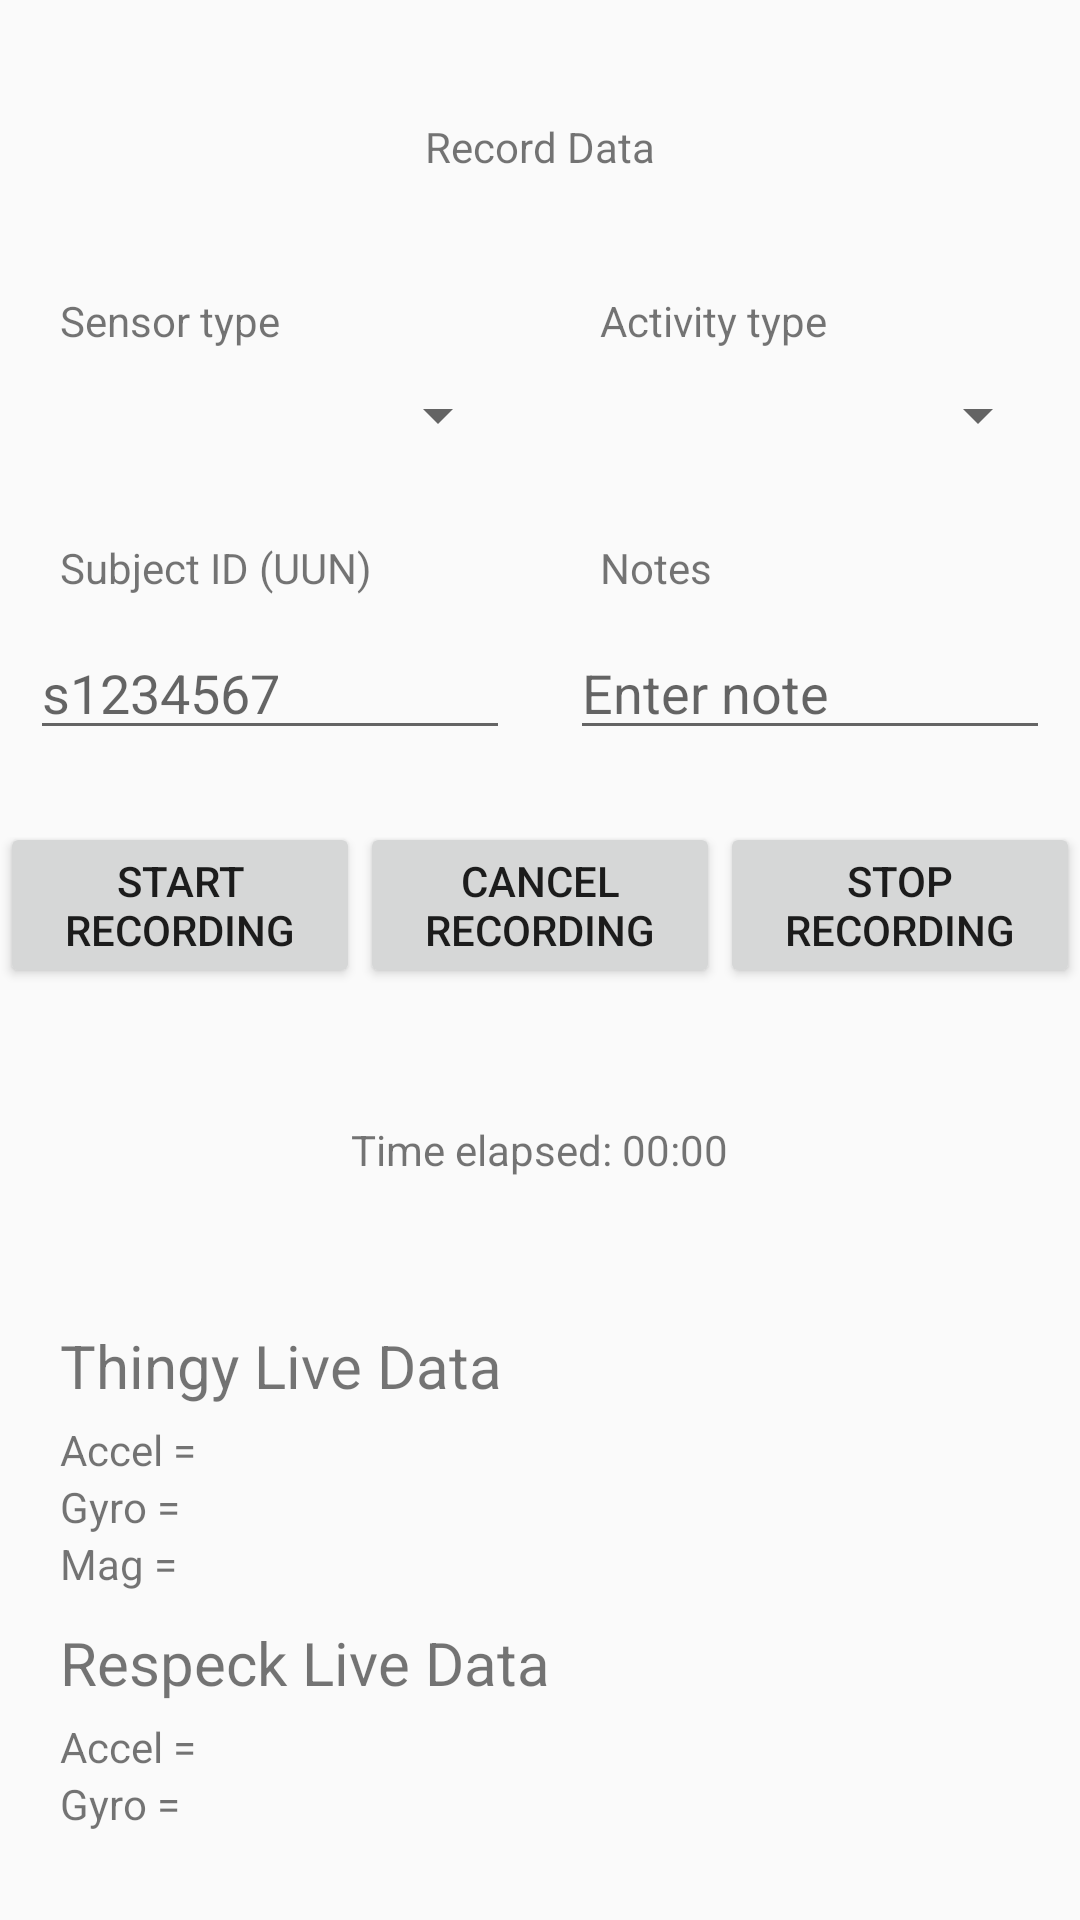

Layout XML and referenced resources for this Android screen:
<!-- AndroidManifest.xml: application theme AppTheme -->
<!-- res/layout/activity_recording.xml -->
<?xml version="1.0" encoding="utf-8"?>
<androidx.constraintlayout.widget.ConstraintLayout xmlns:android="http://schemas.android.com/apk/res/android"
    xmlns:app="http://schemas.android.com/apk/res-auto"
    xmlns:tools="http://schemas.android.com/tools"
    android:layout_width="match_parent"
    android:layout_height="match_parent"
    android:background="@drawable/bg3"
    tools:context=".RecordingActivity">

    <TextView
        android:id="@+id/title_record_respeck"
        android:layout_width="wrap_content"
        android:layout_height="wrap_content"
        android:text="Record Data"
        app:layout_constraintTop_toTopOf="parent"
        app:layout_constraintStart_toStartOf="parent"
        app:layout_constraintEnd_toEndOf="parent"
        app:layout_constraintBottom_toTopOf="@id/sensor_position_side_container"
        android:layout_marginTop="10dp"
        android:layout_marginBottom="10dp"
        />

    
    <LinearLayout
        android:layout_width="0dp"
        android:layout_height="wrap_content"
        android:orientation="horizontal"
        android:id="@+id/sensor_position_side_container"
        app:layout_constraintTop_toBottomOf="@id/title_record_respeck"
        app:layout_constraintStart_toStartOf="parent"
        app:layout_constraintEnd_toEndOf="parent"
        app:layout_constraintBottom_toTopOf="@id/activity_ss_type_container"
        android:gravity="center">

        <LinearLayout
            android:layout_width="0dp"
            android:layout_height="wrap_content"
            android:orientation="vertical"
            android:id="@+id/sensor_position_container"
            android:layout_weight="1"
            android:gravity="center"
            android:paddingStart="10dp"
            android:paddingEnd="10dp">

            <TextView
                android:id="@+id/sensor_type_label"
                android:layout_width="match_parent"
                android:layout_height="wrap_content"
                android:text="Sensor type"
                android:layout_marginBottom="10dp"
                android:paddingStart="10dp"/>

            <Spinner
                android:id="@+id/sensor_type_spinner"
                android:layout_width="match_parent"
                android:layout_height="wrap_content"
                />

        </LinearLayout>


        <LinearLayout
            android:layout_width="0dp"
            android:layout_height="match_parent"
            android:gravity="top"
            android:orientation="vertical"
            android:id="@+id/activity_type_container"
            android:layout_weight="1"
            android:paddingStart="10dp"
            android:paddingEnd="10dp">

            
            <TextView
                android:id="@+id/activity_type_label"
                android:layout_width="match_parent"
                android:layout_height="wrap_content"
                android:text="Activity type"
                android:layout_marginBottom="10dp"
                android:paddingStart="10dp"
                />
            <Spinner
                android:id="@+id/activity_type_spinner"
                android:layout_width="match_parent"
                android:layout_height="wrap_content"
                />
        </LinearLayout>

    </LinearLayout>


    
    <LinearLayout
        android:layout_width="0dp"
        android:layout_height="wrap_content"
        android:orientation="horizontal"
        android:id="@+id/activity_ss_type_container"
        android:gravity="center"
        app:layout_constraintTop_toBottomOf="@+id/sensor_position_side_container"
        app:layout_constraintStart_toStartOf="parent"
        app:layout_constraintEnd_toEndOf="parent"
        app:layout_constraintBottom_toTopOf="@+id/buttons_container">

        <LinearLayout
            android:layout_width="0dp"
            android:layout_height="wrap_content"
            android:gravity="center"
            android:layout_weight="1"
            android:orientation="vertical"
            android:paddingStart="10dp"
            android:paddingEnd="10dp">

            <TextView
                android:id="@+id/universal_subject_id_label"
                android:layout_width="match_parent"
                android:layout_height="wrap_content"
                android:text="Subject ID (UUN)"
                android:layout_marginBottom="10dp"
                android:paddingStart="10dp"/>

            <EditText
                android:layout_width="match_parent"
                android:layout_height="wrap_content"
                android:hint="s1234567"
                android:singleLine="true"
                android:id="@+id/universal_subject_id_input"
                />
        </LinearLayout>

        <LinearLayout
            android:layout_width="0dp"
            android:layout_height="wrap_content"
            android:gravity="center"
            android:layout_weight="1"
            android:orientation="vertical"
            android:paddingStart="10dp"
            android:paddingEnd="10dp">

            <TextView
                android:id="@+id/notes_label"
                android:layout_width="match_parent"
                android:layout_height="wrap_content"
                android:text="Notes"
                android:layout_marginBottom="10dp"
                android:paddingStart="10dp"/>

            <EditText
                android:layout_width="match_parent"
                android:layout_height="wrap_content"
                android:hint="Enter note"
                android:singleLine="true"
                android:id="@+id/notes_input"
                />
        </LinearLayout>

    </LinearLayout>

    <LinearLayout
        android:layout_width="0dp"
        android:layout_height="wrap_content"
        android:orientation="horizontal"
        android:gravity="center"
        android:id="@+id/buttons_container"
        app:layout_constraintTop_toBottomOf="@id/activity_ss_type_container"
        app:layout_constraintStart_toStartOf="parent"
        app:layout_constraintEnd_toEndOf="parent"
        app:layout_constraintBottom_toTopOf="@id/countup_container">

        <Button
            android:layout_width="0dp"
            android:layout_weight="1"
            android:layout_height="wrap_content"
            android:text="Start recording"
            android:id="@+id/start_recording_button"
            android:layout_marginBottom="10dp"/>

        <Button
            android:layout_width="0dp"
            android:layout_weight="1"
            android:layout_height="wrap_content"
            android:text="Cancel recording"
            android:id="@+id/cancel_recording_button"
            android:layout_marginBottom="10dp"/>

        <Button
            android:layout_width="0dp"
            android:layout_weight="1"
            android:layout_height="wrap_content"
            android:text="Stop recording"
            android:id="@+id/stop_recording_button"
            android:layout_marginBottom="10dp"/>

    </LinearLayout>

    <LinearLayout
        android:layout_width="0dp"
        android:layout_height="wrap_content"
        android:orientation="horizontal"
        android:id="@+id/countup_container"
        android:gravity="center"
        app:layout_constraintTop_toBottomOf="@id/buttons_container"
        app:layout_constraintBottom_toTopOf="@id/sensor_data"
        app:layout_constraintStart_toStartOf="parent"
        app:layout_constraintEnd_toEndOf="parent">

        <TextView
            android:layout_width="wrap_content"
            android:layout_height="wrap_content"
            android:text="Time elapsed: 00:00"
            android:id="@+id/count_up_timer_text"/>
    </LinearLayout>

    <LinearLayout
        android:layout_width="match_parent"
        android:layout_height="wrap_content"
        android:id="@+id/sensor_data"
        android:orientation="vertical"
        app:layout_constraintTop_toBottomOf="@id/countup_container"
        app:layout_constraintStart_toStartOf="parent"
        app:layout_constraintEnd_toEndOf="parent"
        app:layout_constraintBottom_toBottomOf="parent"
        android:gravity="left"
        android:layout_marginTop="20dp"
        android:paddingLeft="20dp"
        android:paddingRight="20dp">

        <LinearLayout
            android:layout_width="wrap_content"
            android:layout_height="wrap_content"
            android:id="@+id/thingy_live_data"
            android:orientation="vertical">
            <TextView
                android:layout_width="wrap_content"
                android:layout_height="wrap_content"
                android:text="Thingy Live Data"
                android:textSize="20sp"/>
            <TextView
                android:layout_width="wrap_content"
                android:layout_height="wrap_content"
                android:id="@+id/thingy_accel"
                android:text="Accel = "
                android:layout_marginTop="5dp"/>
            <TextView
                android:layout_width="wrap_content"
                android:layout_height="wrap_content"
                android:id="@+id/thingy_gyro"
                android:text="Gyro = "/>
            <TextView
                android:layout_width="wrap_content"
                android:layout_height="wrap_content"
                android:id="@+id/thingy_mag"
                android:text="Mag = "/>
        </LinearLayout>

        <LinearLayout
            android:layout_width="wrap_content"
            android:layout_height="wrap_content"
            android:id="@+id/respeck_live_data"
            android:orientation="vertical"
            android:layout_marginTop="10dp">
            <TextView
                android:layout_width="wrap_content"
                android:layout_height="wrap_content"
                android:text="Respeck Live Data"
                android:textSize="20sp"/>
            <TextView
                android:layout_width="wrap_content"
                android:layout_height="wrap_content"
                android:id="@+id/respeck_accel"
                android:text="Accel = "
                android:layout_marginTop="5dp"/>
            <TextView
                android:layout_width="wrap_content"
                android:layout_height="wrap_content"
                android:id="@+id/respeck_gyro"
                android:text="Gyro = "/>

        </LinearLayout>

    </LinearLayout>


</androidx.constraintlayout.widget.ConstraintLayout>
<!-- resources referenced by this layout -->
<resources>
  <style name="AppTheme" parent="Theme.AppCompat.Light.DarkActionBar">
          
          <item name="colorPrimary">@color/colorPrimary</item>
          <item name="colorPrimaryDark">@color/colorPrimaryDark</item>
          <item name="colorAccent">@color/colorAccent</item>
      </style>
  <color name="colorPrimary">#6200EE</color>
  <color name="colorPrimaryDark">#3700B3</color>
  <color name="colorAccent">#03DAC5</color>
</resources>
